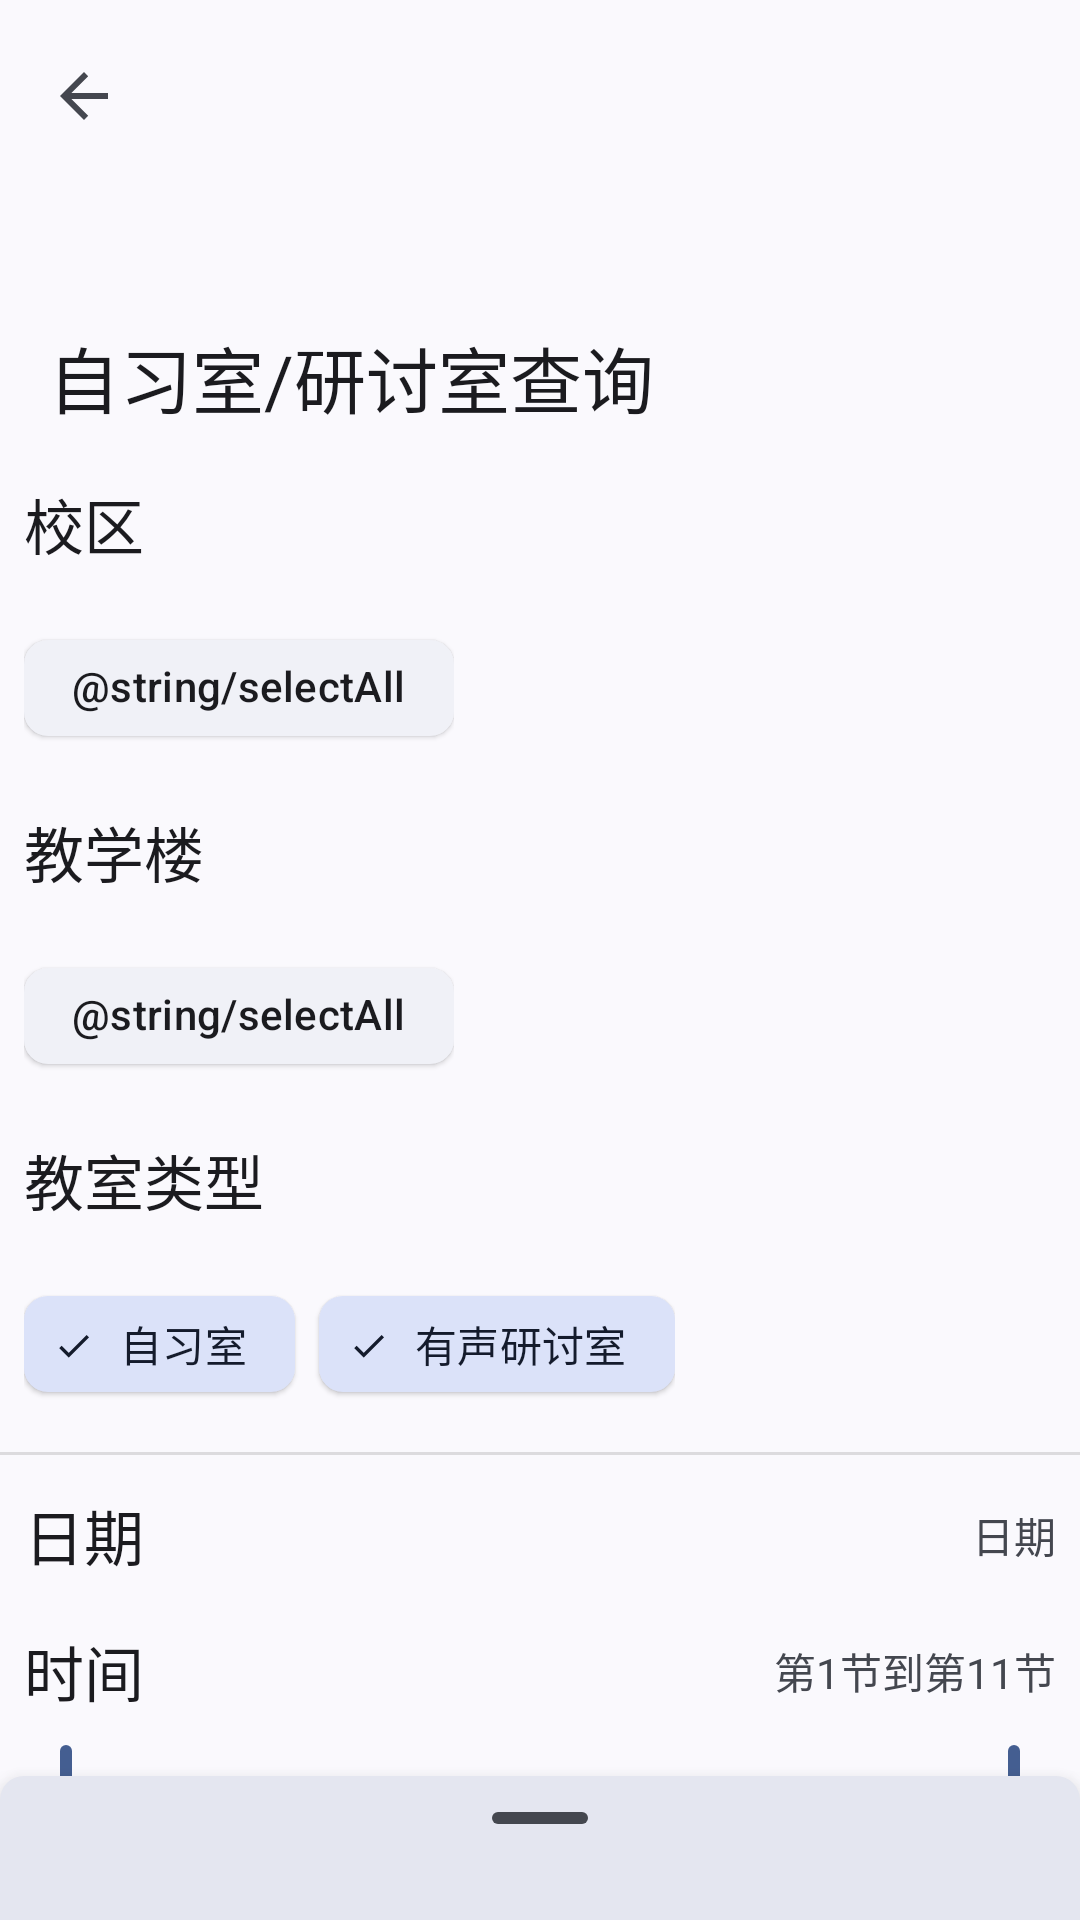

Android layout source for this screen:
<!-- AndroidManifest.xml: application theme Theme.SYSU -->
<!-- res/layout/classroom_query.xml -->
<?xml version="1.0" encoding="utf-8"?>
<androidx.coordinatorlayout.widget.CoordinatorLayout xmlns:android="http://schemas.android.com/apk/res/android"
    xmlns:app="http://schemas.android.com/apk/res-auto"
    android:id="@+id/main"

    android:layout_width="match_parent"
    android:layout_height="match_parent"
    android:fitsSystemWindows="true"
    android:orientation="vertical">
    <com.google.android.material.appbar.AppBarLayout
        android:layout_width="match_parent"
        android:id="@+id/tool"
        android:layout_height="?attr/collapsingToolbarLayoutLargeSize">
        <com.google.android.material.appbar.CollapsingToolbarLayout
            style="?attr/collapsingToolbarLayoutMediumStyle"
            android:layout_width="match_parent"
            android:layout_height="match_parent"
            android:minHeight="?attr/actionBarSize"
            app:layout_scrollFlags="scroll|exitUntilCollapsed">
            <com.google.android.material.appbar.MaterialToolbar
            android:id="@+id/classroom_query_toolbar"
            android:layout_width="match_parent"
            android:layout_height="?actionBarSize"
            app:layout_collapseMode="pin"
            android:transitionName="miniapp"
            app:navigationIcon="?homeAsUpIndicator"
            app:title="@string/classroom_query"/>
        </com.google.android.material.appbar.CollapsingToolbarLayout>
</com.google.android.material.appbar.AppBarLayout>
    <androidx.core.widget.NestedScrollView
        android:layout_width="match_parent"
        android:layout_height="match_parent"
        app:layout_behavior="com.google.android.material.appbar.AppBarLayout$ScrollingViewBehavior">
        <LinearLayout
            android:layout_width="match_parent"
            android:layout_height="match_parent"
            android:orientation="vertical">
            <com.google.android.material.textview.MaterialTextView
                    style="@style/TextAppearance.AppCompat.Title"
                    android:layout_width="wrap_content"
                    android:layout_height="wrap_content"
                    android:layout_margin="8dp"
                    android:layout_weight="1"
                    android:text="@string/campus"/>
            <com.google.android.material.chip.ChipGroup
                android:id="@+id/campusGroup"
                android:layout_width="wrap_content"
                android:layout_height="wrap_content"
                android:layout_margin="8dp">
                <com.google.android.material.chip.Chip
                    android:id="@+id/campus_select_all"
                    style="@style/Widget.Material3.Chip.Assist.Elevated"
                    android:layout_width="wrap_content"
                    android:layout_height="wrap_content"
                    android:text="@string/selectAll" />
            </com.google.android.material.chip.ChipGroup>
            <com.google.android.material.textview.MaterialTextView
                style="@style/TextAppearance.AppCompat.Title"
                android:layout_width="wrap_content"
                android:layout_height="wrap_content"
                android:layout_margin="8dp"
                android:layout_weight="1"
                android:text="@string/office"/>
            <com.google.android.material.chip.ChipGroup
                android:id="@+id/officeGroup"
                android:layout_width="wrap_content"
                android:layout_height="wrap_content"
                android:layout_margin="8dp">
            <com.google.android.material.chip.Chip
                android:id="@+id/office_select_all"
                style="@style/Widget.Material3.Chip.Assist.Elevated"
                android:layout_width="wrap_content"
                android:layout_height="wrap_content"
                android:text="@string/selectAll" />
            </com.google.android.material.chip.ChipGroup>
            <com.google.android.material.textview.MaterialTextView
                style="@style/TextAppearance.AppCompat.Title"
                android:layout_width="wrap_content"
                android:layout_height="wrap_content"
                android:layout_margin="8dp"
                android:layout_weight="1"
                android:text="@string/classroom_type"/>
                <com.google.android.material.chip.ChipGroup
                    android:id="@+id/typeGroup"
                    android:layout_width="wrap_content"
                    android:layout_height="wrap_content"
                    android:layout_margin="8dp"
                    app:selectionRequired="true">
                    <com.google.android.material.chip.Chip
                        style="@style/Widget.Material3.Chip.Filter.Elevated"
                        android:layout_width="wrap_content"
                        android:layout_height="wrap_content"
                        android:checked="true"
                        android:text="自习室" />
                    <com.google.android.material.chip.Chip
                        style="@style/Widget.Material3.Chip.Filter.Elevated"
                        android:layout_width="wrap_content"
                        android:layout_height="wrap_content"
                        android:checked="true"
                        android:text="有声研讨室" />
                </com.google.android.material.chip.ChipGroup>
            <View
            android:layout_width="match_parent"
            android:layout_height="1dp"
            android:layout_marginTop="4dp"
            android:layout_marginBottom="4dp"
            android:background="?android:attr/listDivider" />
        <TableLayout
            android:layout_width="match_parent"
            android:layout_height="wrap_content"
            android:columnCount="2">
            <TableRow
                android:id="@+id/date"
                android:background="?android:selectableItemBackground">
            <com.google.android.material.textview.MaterialTextView
                style="@style/TextAppearance.AppCompat.Title"
                android:layout_width="wrap_content"
                android:layout_height="wrap_content"
                android:layout_margin="8dp"
                android:layout_weight="1"
                android:text="@string/date"/>
                <com.google.android.material.textview.MaterialTextView
                    android:id="@+id/dateText"
                    android:layout_width="wrap_content"
                    android:layout_height="wrap_content"
                    android:layout_gravity="center|right"
                    android:layout_margin="8dp"
                    android:text="@string/date"/>
            </TableRow>
            <TableRow>
            <com.google.android.material.textview.MaterialTextView
                style="@style/TextAppearance.AppCompat.Title"
                android:layout_width="wrap_content"
                android:layout_height="wrap_content"
                android:layout_margin="8dp"
                  android:layout_weight="1"
                android:text="@string/time"/>
                <com.google.android.material.textview.MaterialTextView
                    android:id="@+id/time"
                    android:layout_width="wrap_content"
                    android:layout_height="wrap_content"
                    android:layout_gravity="center|right"
                    android:layout_margin="8dp"
                    android:text="第1节到第11节"/>
            </TableRow>
            <com.google.android.material.slider.RangeSlider
                android:id="@+id/timeSlider"
                android:layout_width="wrap_content"
                android:layout_height="wrap_content"
                android:stepSize="1"
                android:text="@string/date"
                android:valueFrom="1"
                android:valueTo="11"
                app:values="@array/number"/>
            <View
            android:layout_width="match_parent"
            android:layout_height="1dp"
            android:layout_marginTop="4dp"
            android:layout_marginBottom="4dp"
            android:background="?android:attr/listDivider" />
            <TableRow>
            <com.google.android.material.button.MaterialButton
                style="@style/Widget.Material3.Button.OutlinedButton"
                android:layout_width="wrap_content"
                android:layout_height="wrap_content"
                android:layout_marginStart="8dp"
                android:layout_marginEnd="8dp"
                android:layout_weight="0.5"
                android:text="@string/reset"/>
                <com.google.android.material.button.MaterialButton
                    android:id="@+id/query"
                    style="@style/Widget.Material3.Button.OutlinedButton"
                    android:layout_width="wrap_content"
                    android:layout_height="wrap_content"
                    android:layout_marginStart="8dp"
                    android:layout_marginEnd="8dp"
                    android:layout_weight="0.5"
                    android:text="@string/query"/>
            </TableRow>
        </TableLayout>
        </LinearLayout>
    </androidx.core.widget.NestedScrollView>
    <LinearLayout
        android:id="@+id/result_sheet"
        style="@style/Widget.MaterialComponents.BottomSheet"
        android:layout_width="match_parent"
        android:layout_height="wrap_content"
        android:orientation="vertical"
        app:layout_behavior="@string/bottom_sheet_behavior"
        app:paddingBottomSystemWindowInsets="true"
        app:paddingLeftSystemWindowInsets="true"
        app:paddingRightSystemWindowInsets="true"
        app:paddingTopSystemWindowInsets="true">
        <com.google.android.material.bottomsheet.BottomSheetDragHandleView
            android:layout_width="match_parent"
            android:layout_height="wrap_content"/>
        <androidx.recyclerview.widget.RecyclerView
            android:id="@+id/result"
            android:layout_width="match_parent"
            android:layout_height="match_parent"
            app:layoutManager="androidx.recyclerview.widget.LinearLayoutManager"/>
    </LinearLayout>
</androidx.coordinatorlayout.widget.CoordinatorLayout>
<!-- resources referenced by this layout -->
<resources>
  <array name="number">
          <item>1</item>
          <item>11</item>
      </array>
  <string name="campus">校区</string>
  <string name="classroom_query">自习室/研讨室查询</string>
  <string name="classroom_type">教室类型</string>
  <string name="date">日期</string>
  <string name="office">教学楼</string>
  <string name="query">查询</string>
  <string name="reset">重置</string>
  <string name="time">时间</string>
  <style name="Theme.SYSU" parent="@style/Theme.SYSUER.Light" />
  <style name="Theme.SYSUER.Light" parent="Theme.SYSUER.Base" />
  <style name="Theme.SYSUER.Base" parent="Theme.Material3.DynamicColors.DayNight.NoActionBar">
          
          
          
          
          
          
          
          
          
          
          <item name="preferenceTheme">@style/PreferenceThemeOverlay.Rikka.Material3</item>
          <item name="android:navigationBarColor">@android:color/transparent</item>
          <item name="android:statusBarColor">@android:color/transparent</item>
          <item name="android:windowLightStatusBar">?attr/isLightTheme</item>
          <item name="simpleMenuPreferenceStyle">
              @style/Preference.Rikka.SimpleMenuPreference.Material3
          </item>
          <item name="materialSwitchStyle">@style/Widget.Material3.CompoundButton.MaterialSwitch
          </item>
          <item name="switchStyle">@style/Widget.Material3.CompoundButton.MaterialSwitch</item>
          
          
          
          
          
          <item name="android:windowAnimationStyle">@style/fade</item>
          <item name="windowActionBar">false</item>
          <item name="windowNoTitle">true</item>
      </style>
  <style name="fade">
          <item name="android:activityOpenEnterAnimation">
              @android:anim/fade_in
          </item>
          <item name="android:activityCloseEnterAnimation">
              @android:anim/fade_in
          </item>
          <item name="android:activityOpenExitAnimation">
              @android:anim/fade_out
          </item>
          <item name="android:activityCloseExitAnimation">
              @android:anim/fade_out
          </item>
      </style>
</resources>
